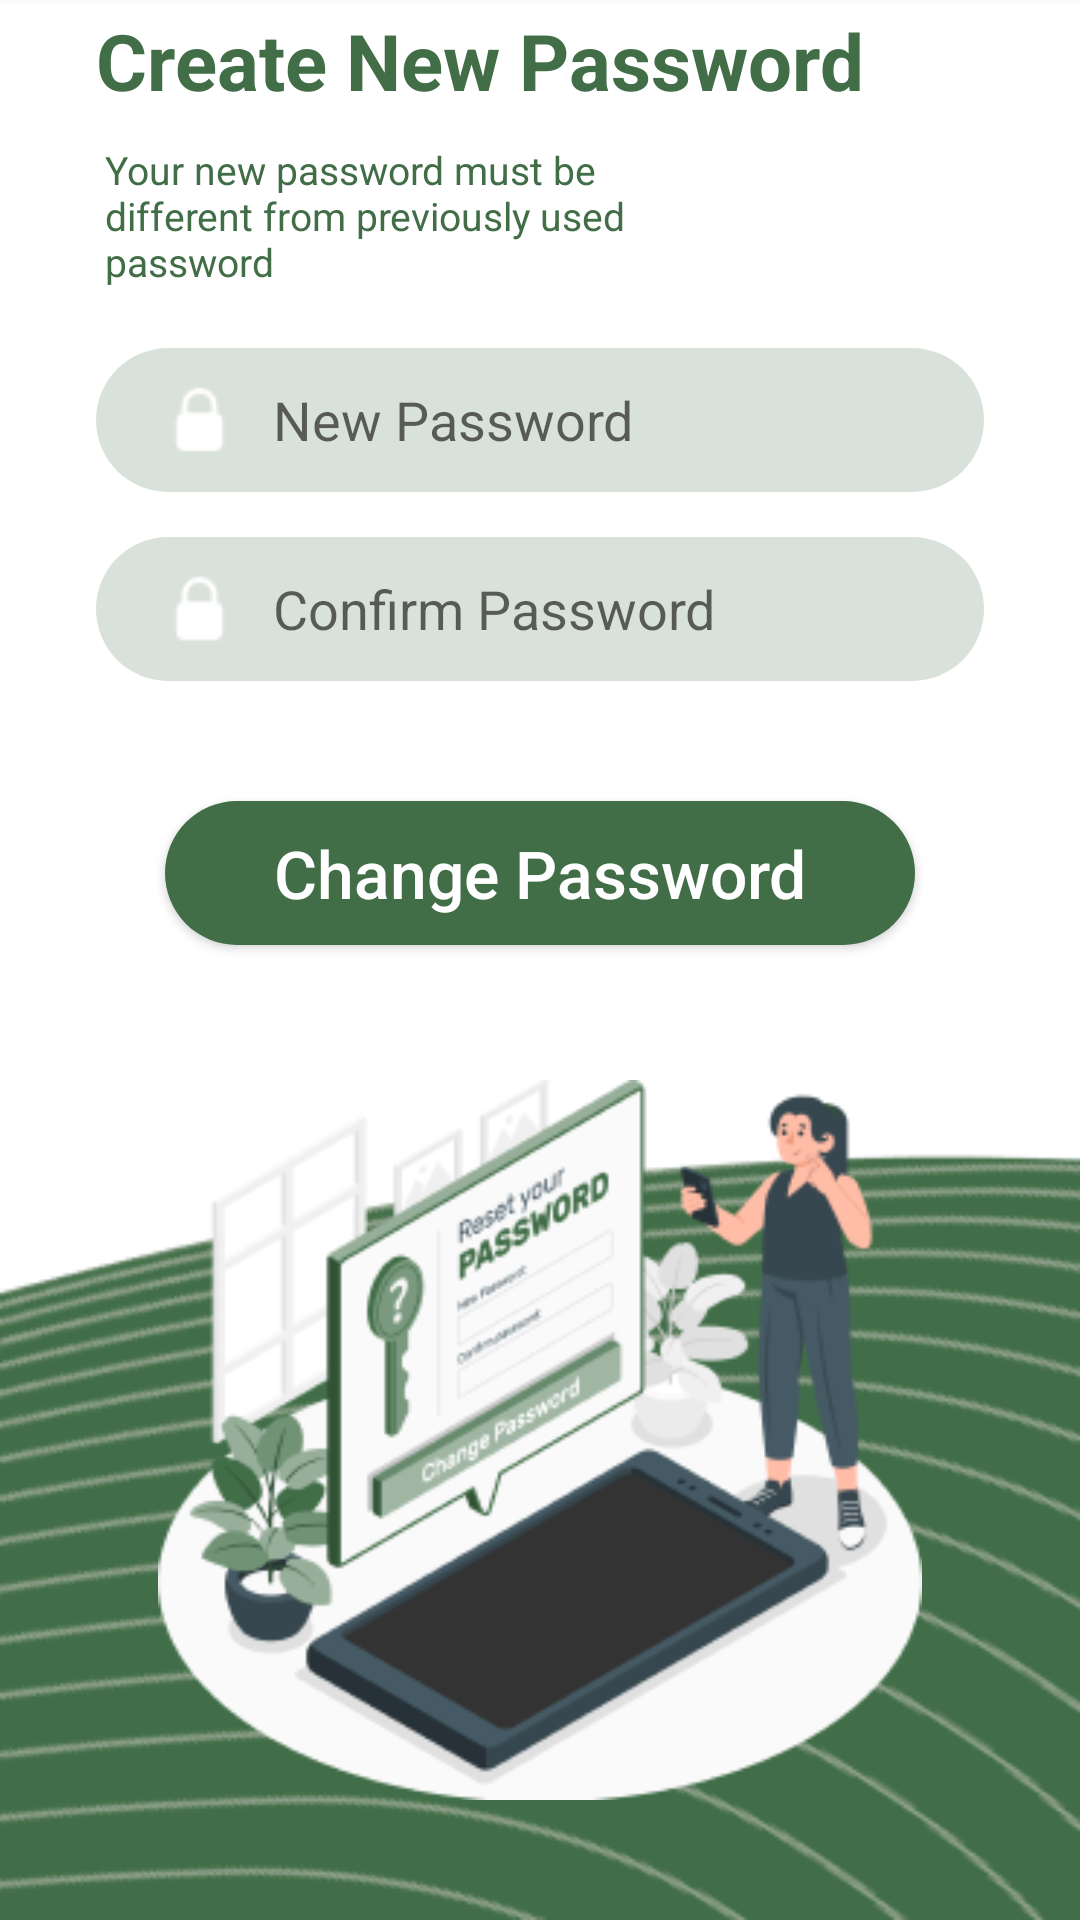

Produce the Android XML layout that renders to this screen, including the resource entries it uses.
<!-- AndroidManifest.xml: application theme Theme.UpasthithGuru -->
<!-- res/layout/activity_update_pass.xml -->
<?xml version="1.0" encoding="utf-8"?>
<androidx.constraintlayout.widget.ConstraintLayout xmlns:android="http://schemas.android.com/apk/res/android"
    xmlns:app="http://schemas.android.com/apk/res-auto"
    xmlns:tools="http://schemas.android.com/tools"
    android:layout_width="match_parent"
    android:layout_height="match_parent">

    <androidx.viewpager2.widget.ViewPager2
        android:id="@+id/UpdatePasswordViewPager"
        android:layout_width="match_parent"
        android:layout_height="match_parent"
        android:background="@drawable/update_pass_bg"
        />

    <TextView
        android:id="@+id/text_Create_New_Pass"
        android:layout_width="match_parent"
        android:layout_height="wrap_content"
        android:text="Create New Password"
        android:textColor="@color/custom_color_bg"
        android:textSize="26sp"
        android:textStyle="bold"
        android:layout_marginBottom="600dp"
        android:layout_marginStart="32dp"
        app:layout_constraintBottom_toBottomOf="parent"
        app:layout_constraintEnd_toEndOf="@+id/UpdatePasswordViewPager"
        app:layout_constraintStart_toStartOf="@+id/UpdatePasswordViewPager"
        app:layout_constraintTop_toTopOf="@+id/UpdatePasswordViewPager" />

    <TextView
        android:id="@+id/text_instructions"
        android:layout_width="match_parent"
        android:layout_height="wrap_content"
        android:layout_marginTop="10dp"
        android:layout_marginStart="35dp"
        android:layout_marginEnd="120dp"
        android:text="Your new password must be different from previously used password"
        android:textColor="@color/custom_color_bg"
        android:textSize="13sp"
        app:layout_constraintEnd_toEndOf="@id/text_Create_New_Pass"
        app:layout_constraintStart_toStartOf="@id/text_Create_New_Pass"
        app:layout_constraintTop_toBottomOf="@id/text_Create_New_Pass"
        />
    <EditText
        android:id="@+id/input_new_pass"
        android:layout_width="match_parent"
        android:layout_height="48dp"
        android:layout_marginStart="32dp"
        android:layout_marginTop="20dp"
        android:layout_marginEnd="32dp"
        android:background="@drawable/input_bg"
        android:textColor="@color/custom_color_bg"
        android:drawableLeft="@drawable/lock_icon"
        android:drawablePadding="10dp"
        android:hint="New Password"
        android:ems="10"
        android:inputType="textEmailAddress"
        android:paddingLeft="20dp"
        app:layout_constraintEnd_toEndOf="@id/text_instructions"
        app:layout_constraintStart_toStartOf="@id/text_instructions"
        app:layout_constraintTop_toBottomOf="@id/text_instructions" />

    <EditText
        android:id="@+id/input_confirm_pass"
        android:layout_width="match_parent"
        android:layout_height="48dp"
        android:layout_marginStart="32dp"
        android:layout_marginTop="15dp"
        android:layout_marginEnd="32dp"
        android:background="@drawable/input_bg"
        android:drawableLeft="@drawable/lock_icon"
        android:drawablePadding="10dp"
        android:textColor="@color/custom_color_bg"
        android:hint="Confirm Password"
        android:ems="10"
        android:inputType="textEmailAddress"
        android:paddingLeft="20dp"
        app:layout_constraintEnd_toEndOf="@id/input_new_pass"
        app:layout_constraintStart_toStartOf="@id/input_new_pass"
        app:layout_constraintTop_toBottomOf="@id/input_new_pass"
        />

    <androidx.appcompat.widget.AppCompatButton
        android:id="@+id/btn_changePassword"
        android:layout_width="250dp"
        android:layout_height="wrap_content"
        android:layout_marginTop="40dp"
        android:background="@drawable/click_btn_bg"
        android:backgroundTint="@color/custom_color_bg"
        android:textAlignment="center"
        android:layout_centerHorizontal="true"
        android:textAllCaps="false"
        android:text="Change Password"
        android:textSize="22sp"
        android:textColor="@color/white"
        app:layout_constraintEnd_toEndOf="@id/input_confirm_pass"
        app:layout_constraintStart_toStartOf="@id/input_confirm_pass"
        app:layout_constraintTop_toBottomOf="@id/input_confirm_pass"
        />
    <ImageView
        android:id="@+id/image_forgot_pass"
        android:layout_width="320dp"
        android:layout_height="240dp"
        android:src="@drawable/update_pass_image"
        android:layout_marginTop="25dp"
        android:layout_marginBottom="20dp"
        app:layout_constraintBottom_toBottomOf="parent"
        app:layout_constraintEnd_toEndOf="@id/btn_changePassword"
        app:layout_constraintStart_toStartOf="@id/btn_changePassword"
        app:layout_constraintTop_toBottomOf="@+id/btn_changePassword"
        />

</androidx.constraintlayout.widget.ConstraintLayout>
<!-- resources referenced by this layout -->
<resources>
  <color name="custom_color_bg">#416D47</color>
  <color name="white">#FFFFFFFF</color>
  <!-- drawable click_btn_bg (drawable) -->
  <?xml version="1.0" encoding="utf-8"?>
  <shape xmlns:android="http://schemas.android.com/apk/res/android">
  
      <solid android:color="@color/custom_color_bg"/>
      <corners android:radius="75dp"/>
  </shape>
  <!-- drawable input_bg (drawable) -->
  <?xml version="1.0" encoding="utf-8"?>
  <shape xmlns:android="http://schemas.android.com/apk/res/android">
  
      <solid android:color="#D9E2DA" android:width="2dp"/>
      <corners android:radius="70dp"/>
  </shape>
  <!-- drawable lock_icon: png bitmap (drawable, 377 bytes) -->
  <!-- drawable update_pass_bg: png bitmap (drawable, 56591 bytes) -->
  <!-- drawable update_pass_image: png bitmap (drawable, 39174 bytes) -->
  <style name="Theme.UpasthithGuru" parent="Theme.MaterialComponents.DayNight.NoActionBar">
          
          <item name="colorPrimary">@color/purple_500</item>
          <item name="colorPrimaryVariant">@color/purple_700</item>
          <item name="colorOnPrimary">@color/white</item>
          
          <item name="colorSecondary">@color/teal_200</item>
          <item name="colorSecondaryVariant">@color/teal_700</item>
          <item name="colorOnSecondary">@color/black</item>
          
          <item name="android:statusBarColor">@color/custom_color_bg</item>
          
      </style>
  <color name="purple_500">#FF6200EE</color>
  <color name="purple_700">#FF3700B3</color>
  <color name="teal_200">#FF03DAC5</color>
  <color name="teal_700">#FF018786</color>
  <color name="black">#FF000000</color>
</resources>
